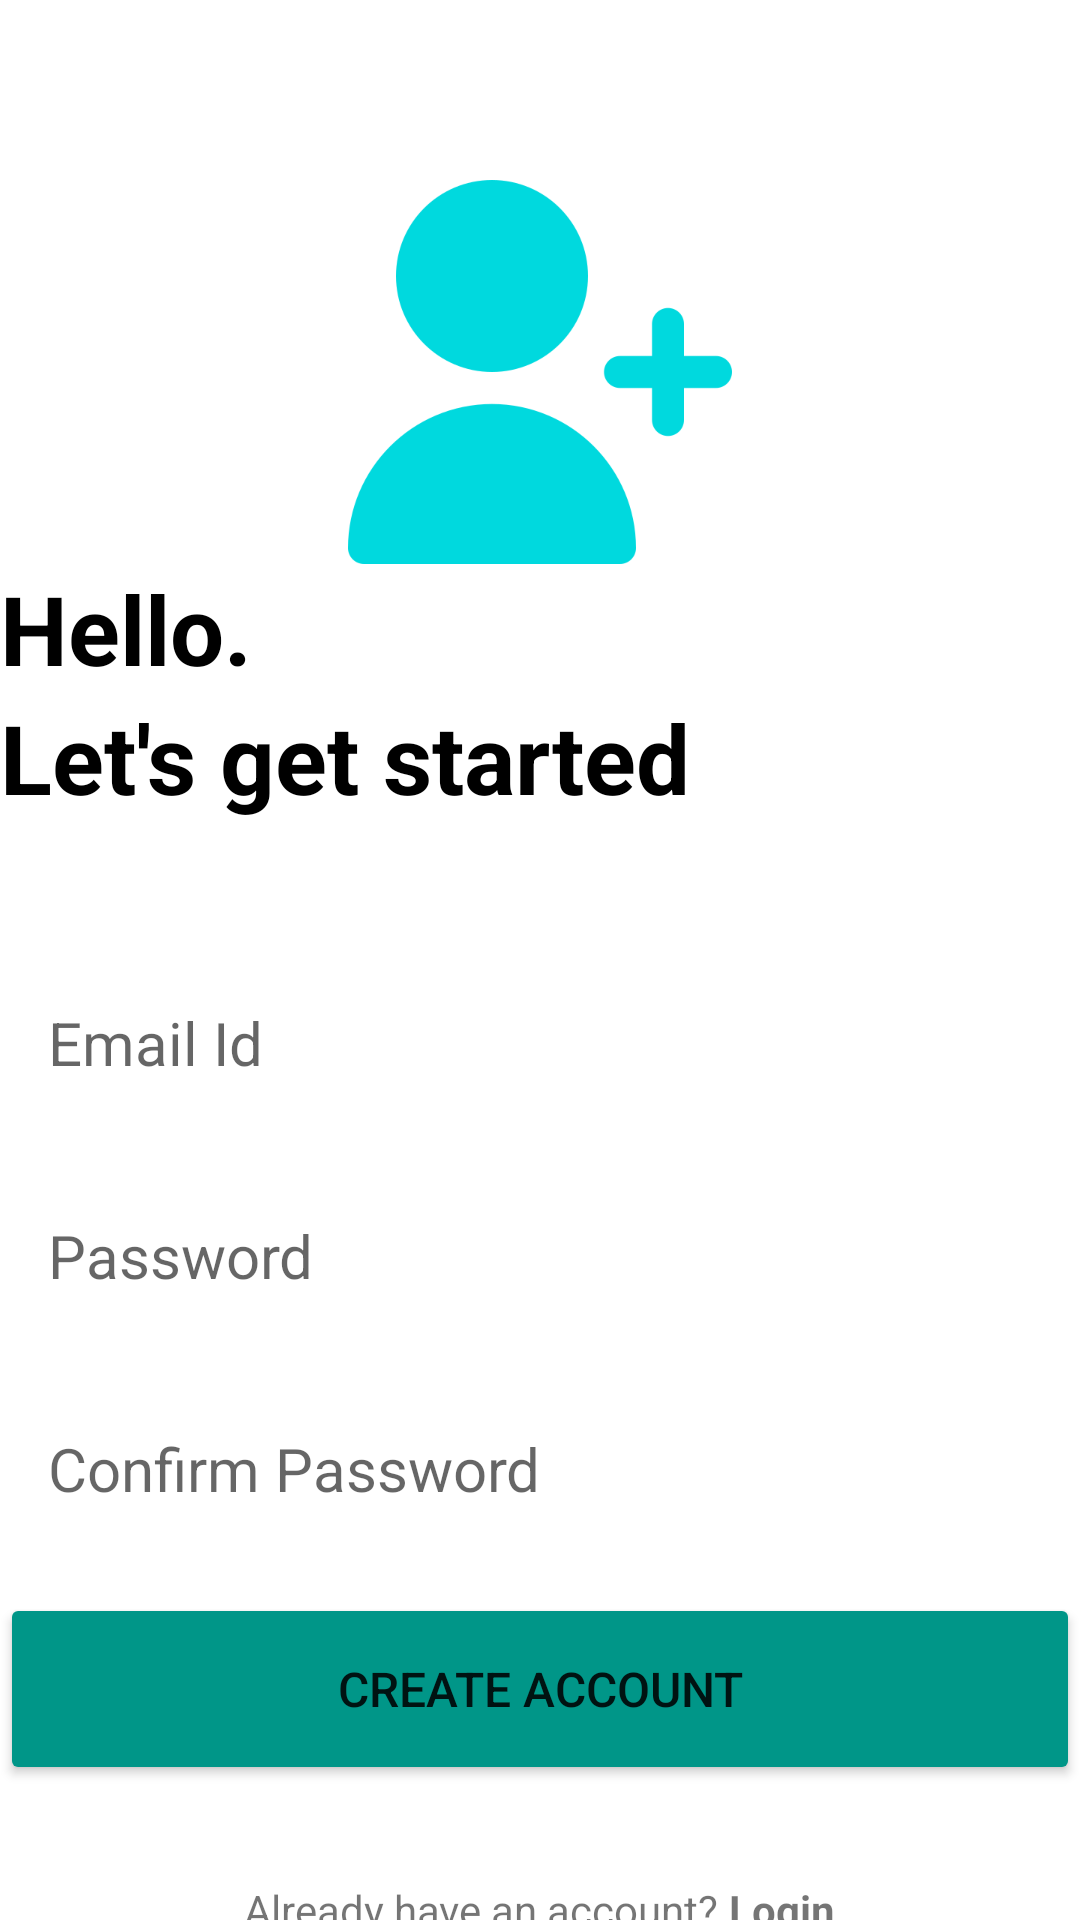

Here is an Android app screen rendered from its layout file. Give the layout XML and the strings, colors and styles it references.
<!-- AndroidManifest.xml: application theme Theme.Notes_MobileApp -->
<!-- res/layout/activity_create_account.xml -->
<?xml version="1.0" encoding="utf-8"?>
<RelativeLayout xmlns:android="http://schemas.android.com/apk/res/android"
    xmlns:app="http://schemas.android.com/apk/res-auto"
    xmlns:tools="http://schemas.android.com/tools"
    android:id="@+id/main"
    android:layout_width="match_parent"
    android:layout_height="match_parent"
    android:layout_marginVertical="16dp"
    android:layout_marginHorizontal="32dp"
    tools:context=".CreateAccountActivity">
    <ImageView
        android:layout_marginTop="60dp"
        android:layout_width="128dp"
        android:layout_height="128dp"
        android:layout_centerHorizontal="true"
        android:layout_marginHorizontal="32dp"
        android:id="@+id/sign_up_icon"
        android:src="@drawable/useradd"/>

    <LinearLayout
        android:layout_width="match_parent"
        android:layout_height="wrap_content"
        android:layout_below="@+id/sign_up_icon"
        android:id="@+id/hello_text"
        android:orientation="vertical">
        
        <TextView
            android:layout_width="match_parent"
            android:layout_height="wrap_content"
            android:text="Hello."
            android:textStyle="bold"
            android:textSize="32sp"
            android:textColor="@color/black"/>

        <TextView
            android:layout_width="match_parent"
            android:layout_height="wrap_content"
            android:text="Let's get started"
            android:textStyle="bold"
            android:textSize="32sp"
            android:textColor="@color/black"/>
    </LinearLayout>

    <LinearLayout
        android:layout_width="match_parent"
        android:layout_height="wrap_content"
        android:id="@+id/form_layout"
        android:layout_below="@+id/hello_text"
        android:layout_marginVertical="32dp"
        android:layout_marginTop="34dp"
        android:orientation="vertical">

        <EditText
            android:id="@+id/email_edit_text"
            android:layout_width="match_parent"
            android:layout_height="wrap_content"
            android:layout_marginTop="12dp"
            android:background="@drawable/rounded_corner"
            android:hint="Email Id"
            android:inputType="textEmailAddress"
            android:padding="16dp"
            android:textSize="20sp" />

        <EditText
            android:id="@+id/password_edit_text"
            android:layout_width="match_parent"
            android:layout_height="wrap_content"
            android:layout_marginTop="12dp"
            android:background="@drawable/rounded_corner"
            android:hint="Password"
            android:inputType="textPassword"
            android:padding="16dp"
            android:textSize="20sp" />

        <EditText
            android:id="@+id/confirm_password_edit_text"
            android:layout_width="match_parent"
            android:layout_height="wrap_content"
            android:layout_marginTop="12dp"
            android:background="@drawable/rounded_corner"
            android:hint="Confirm Password"
            android:inputType="textPassword"
            android:padding="16dp"
            android:textSize="20sp" />

        <Button
            android:id="@+id/create_account_btn"
            android:layout_width="match_parent"
            android:layout_height="64dp"
            android:layout_marginTop="12dp"
            android:backgroundTint="@color/my_primary"
            android:text="Create Account"
            android:textSize="16sp" />

        <ProgressBar
            android:id="@+id/progress_bar"
            android:layout_width="wrap_content"
            android:layout_height="wrap_content"
            android:layout_gravity="center"
            android:layout_marginTop="12dp"
            android:visibility="gone" />

    </LinearLayout>

    <LinearLayout
        android:layout_width="match_parent"
        android:layout_height="wrap_content"
        android:layout_below="@id/form_layout"
        android:orientation="horizontal"
        android:gravity="center">
        
        <TextView
            android:layout_width="wrap_content"
            android:layout_height="wrap_content"
            android:text="Already have an account? "
            />
        <TextView
            android:layout_width="wrap_content"
            android:layout_height="wrap_content"
            android:textStyle="bold"
            android:id="@+id/login_text_view_btn"
            android:text="Login"
            />
    </LinearLayout>

</RelativeLayout>
<!-- resources referenced by this layout -->
<resources>
  <color name="black">#FF000000</color>
  <color name="my_primary">#009688</color>
  <!-- drawable useradd: png bitmap (drawable, 13809 bytes) -->
  <style name="Theme.Notes_MobileApp" parent="Base.Theme.Notes_MobileApp" />
  <style name="Base.Theme.Notes_MobileApp" parent="Theme.MaterialComponents.DayNight.DarkActionBar">
          
          
          <item name="colorPrimaryVariant">@color/my_primary</item>
          <item name="colorPrimary">@color/my_primary</item>
          <item name="colorOnPrimary">@color/white</item>
          <item name="colorSecondary">@color/my_primary</item>
          <item name="colorOnSecondary">@color/white</item>
      </style>
  <color name="white">#FFFFFFFF</color>
</resources>
